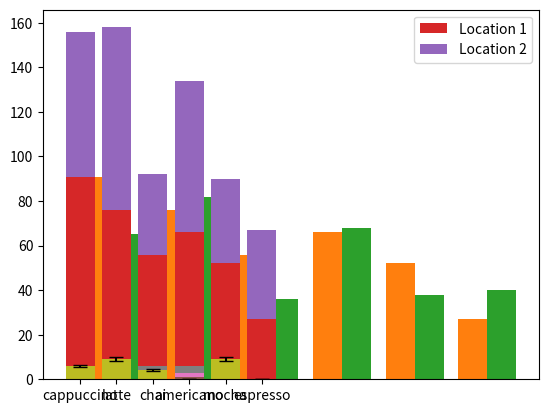

Generate this figure with matplotlib:
from matplotlib import pyplot as plt

drinks = ["cappuccino", "latte", "chai", "americano", "mocha", "espresso"]
sales =  [91, 76, 56, 66, 52, 27]

plt.bar(range(len(drinks)), sales)

#create your ax object here



ax = plt.subplot()
ax.set_xticks(range(len(drinks)))
ax.set_xticklabels(drinks)

plt.show()


#Side by side bars
from matplotlib import pyplot as plt

drinks = ["cappuccino", "latte", "chai", "americano", "mocha", "espresso"]
sales1 =  [91, 76, 56, 66, 52, 27]
sales2 = [65, 82, 36, 68, 38, 40]

#Paste the x_values code here
n = 1  # This is our first dataset (out of 2)
t = 2 # Number of datasets
d = 6 # Number of sets of bars
w = 0.8 # Width of each bar
store1_x = [t*element + w*n for element
             in range(d)] #Never change list comprehension

n = 2  # This is our second dataset (out of 2)
t = 2 # Number of datasets
d = 6 # Number of sets of bars
w = 0.8 # Width of each bar
store2_x = [t*element + w*n for element
             in range(d)]

plt.bar(store1_x, sales1)
plt.bar(store2_x, sales2)

plt.show()

#Stacked bars
from matplotlib import pyplot as plt

drinks = ["cappuccino", "latte", "chai", "americano", "mocha", "espresso"]
sales1 =  [91, 76, 56, 66, 52, 27]
sales2 = [65, 82, 36, 68, 38, 40]

plt.bar(range(len(sales1)),sales1,label='Location 1')
plt.legend()
plt.bar(range(len(sales2)),sales2,bottom=sales1,label='Location 2')
plt.legend()
plt.show()

#Multiple stacked bars
# Given the follow y values for 3 groups of data
group1 = [1, 1, 1, 1]
group2 = [2, 2, 2, 2]
group3 = [3, 3, 3, 3]

x = [0, 1, 2, 3] # x positions

# First layer of bars
plt.bar(x, group1)

# Second layer of bars
plt.bar(x, group2, bottom=group1)

# Adding a third layer of bars.
# Calculate the bottom height of the third layer
# by adding together all lower layer heights.
bottom_of_3 = [1+2, 1+2, 1+2, 1+2] # [3, 3, 3, 3]

# Third layer of bars
plt.bar(x, group3, bottom=bottom_of_3)

#Error bars
from matplotlib import pyplot as plt

drinks = ["cappuccino", "latte", "chai", "americano", "mocha", "espresso"]
ounces_of_milk = [6, 9, 4, 0, 9, 0]
error = [0.6, 0.9, 0.4, 0, 0.9, 0]

# Plot the bar graph here
plt.bar(range(len(ounces_of_milk)),ounces_of_milk, yerr=error, capsize=5)

plt.show()